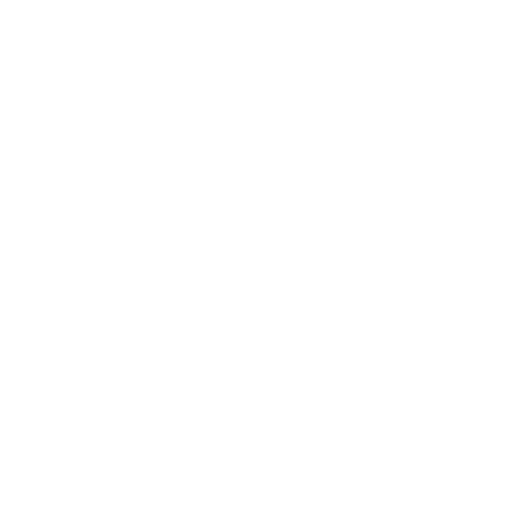
t = 0.00 s
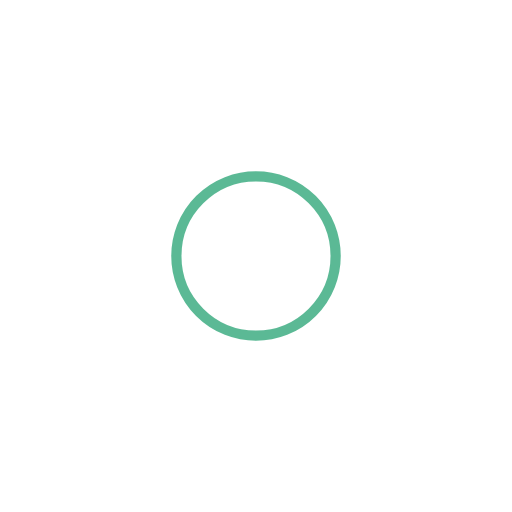
t = 0.25 s
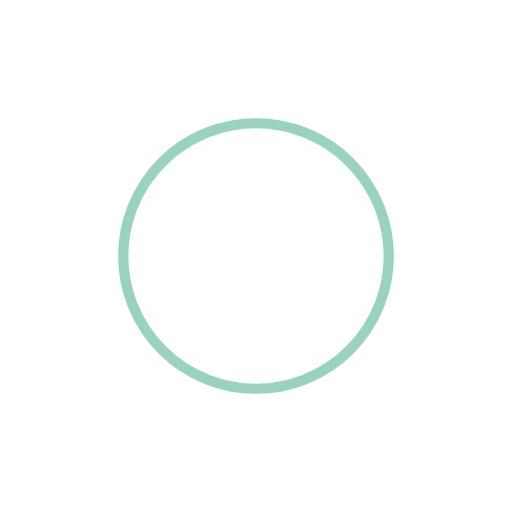
t = 0.50 s
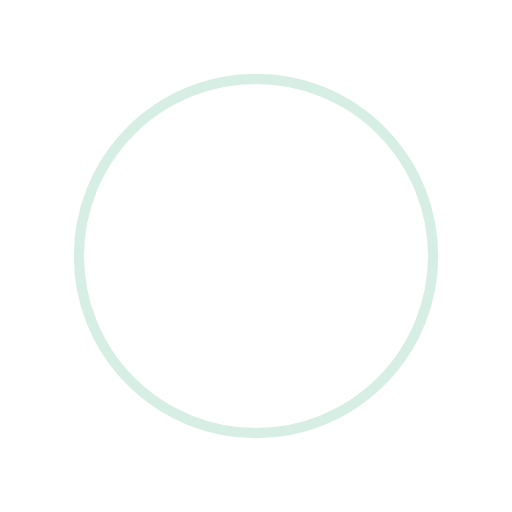
t = 0.75 s

The animated SVG that drew these frames (rendered in a browser with its animation timeline set to each time). Animation: 4 SMIL elements (animate=4); one cycle of 1.00 s, repeats indefinitely.

<svg xmlns="http://www.w3.org/2000/svg" viewBox="0 0 100 100" preserveAspectRatio="xMidYMid" width="200" height="200" style="shape-rendering: auto; display: block; background: transparent;" xmlns:xlink="http://www.w3.org/1999/xlink"><g><circle stroke-width="2" stroke="#34A87C" fill="none" r="0" cy="50" cx="50">
  <animate begin="0s" calcMode="spline" keySplines="0 0.2 0.8 1" keyTimes="0;1" values="0;40" dur="1s" repeatCount="indefinite" attributeName="r"></animate>
  <animate begin="0s" calcMode="spline" keySplines="0.2 0 0.8 1" keyTimes="0;1" values="1;0" dur="1s" repeatCount="indefinite" attributeName="opacity"></animate>
</circle><circle stroke-width="2" stroke="#ffffff" fill="none" r="0" cy="50" cx="50">
  <animate begin="-0.5s" calcMode="spline" keySplines="0 0.2 0.8 1" keyTimes="0;1" values="0;40" dur="1s" repeatCount="indefinite" attributeName="r"></animate>
  <animate begin="-0.5s" calcMode="spline" keySplines="0.2 0 0.8 1" keyTimes="0;1" values="1;0" dur="1s" repeatCount="indefinite" attributeName="opacity"></animate>
</circle><g></g></g><!-- [ldio] generated by https://loading.io --></svg>
